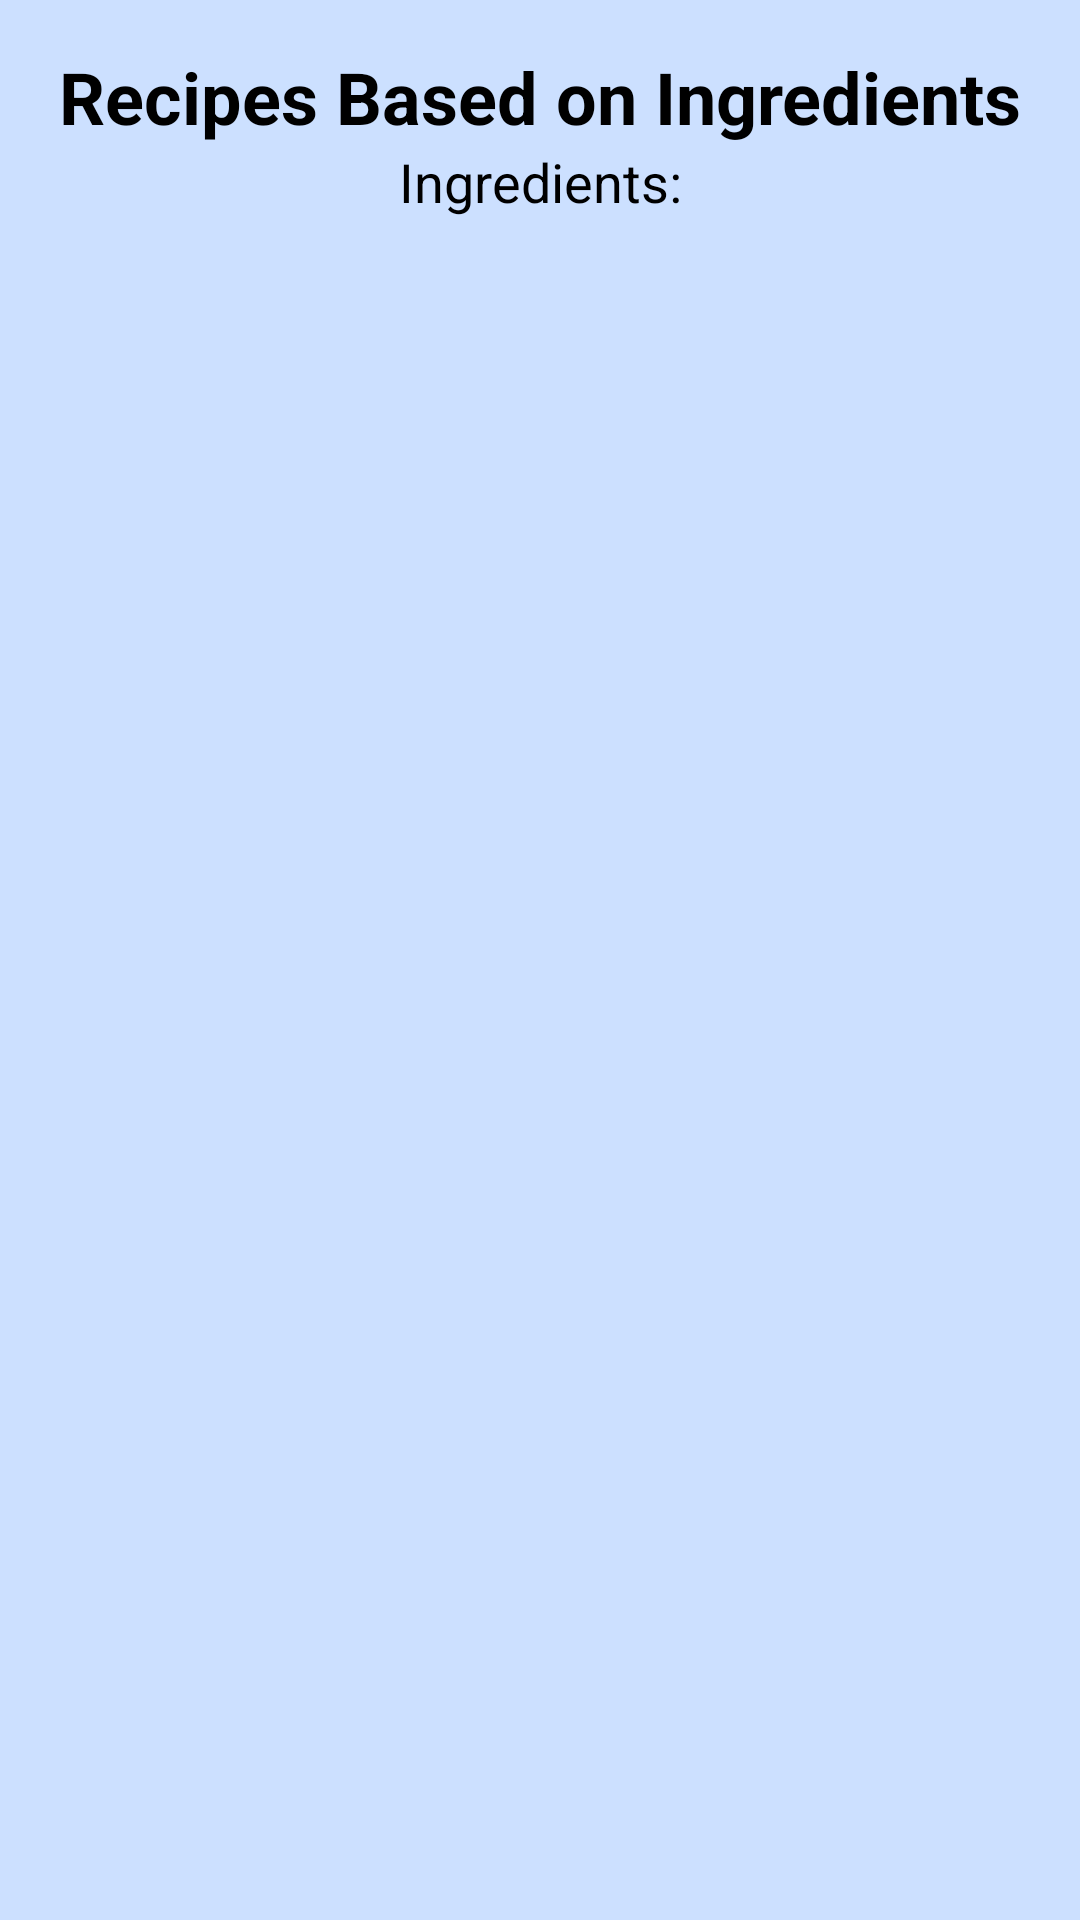

Android layout source for this screen:
<!-- AndroidManifest.xml: application theme Theme.SwiftBite -->
<!-- res/layout/activity_recipe_display.xml -->
<?xml version="1.0" encoding="utf-8"?>
<androidx.constraintlayout.widget.ConstraintLayout xmlns:android="http://schemas.android.com/apk/res/android"
    xmlns:app="http://schemas.android.com/apk/res-auto"
    android:layout_width="match_parent"
    android:layout_height="match_parent"
    android:background="@color/bg_lightblue"
    android:padding="16dp">

    
    <TextView
        android:id="@+id/textViewRecipesTitle"
        android:layout_width="wrap_content"
        android:layout_height="wrap_content"
        android:text="Recipes Based on Ingredients"
        android:textSize="24sp"
        android:textStyle="bold"
        android:textColor="#000000"
        android:layout_marginBottom="32dp"
        app:layout_constraintTop_toTopOf="parent"
        app:layout_constraintStart_toStartOf="parent"
        app:layout_constraintEnd_toEndOf="parent" />

    
    <TextView
        android:id="@+id/textViewIngredientList"
        android:layout_width="wrap_content"
        android:layout_height="wrap_content"
        android:text="Ingredients:"
        android:textSize="18sp"
        android:textColor="#000000"
        android:layout_marginBottom="16dp"
        app:layout_constraintTop_toBottomOf="@+id/textViewRecipesTitle"
        app:layout_constraintStart_toStartOf="parent"
        app:layout_constraintEnd_toEndOf="parent" />

    
    <androidx.recyclerview.widget.RecyclerView
        android:id="@+id/recyclerViewRecipes"
        android:layout_width="0dp"
        android:layout_height="0dp"
        app:layout_constraintTop_toBottomOf="@+id/textViewIngredientList"
        app:layout_constraintStart_toStartOf="parent"
        app:layout_constraintEnd_toEndOf="parent"
        app:layout_constraintBottom_toBottomOf="parent"
        android:padding="8dp" />

</androidx.constraintlayout.widget.ConstraintLayout>
<!-- resources referenced by this layout -->
<resources>
  <color name="bg_lightblue">#CCE0FF</color>
  <style name="Theme.SwiftBite" parent="Base.Theme.SwiftBite" />
  <style name="Base.Theme.SwiftBite" parent="Theme.Material3.DayNight.NoActionBar">
          
          
          <item name="android:textColorHint">@color/hint_color</item>
      </style>
  <color name="hint_color">#DC7A18</color>
</resources>
